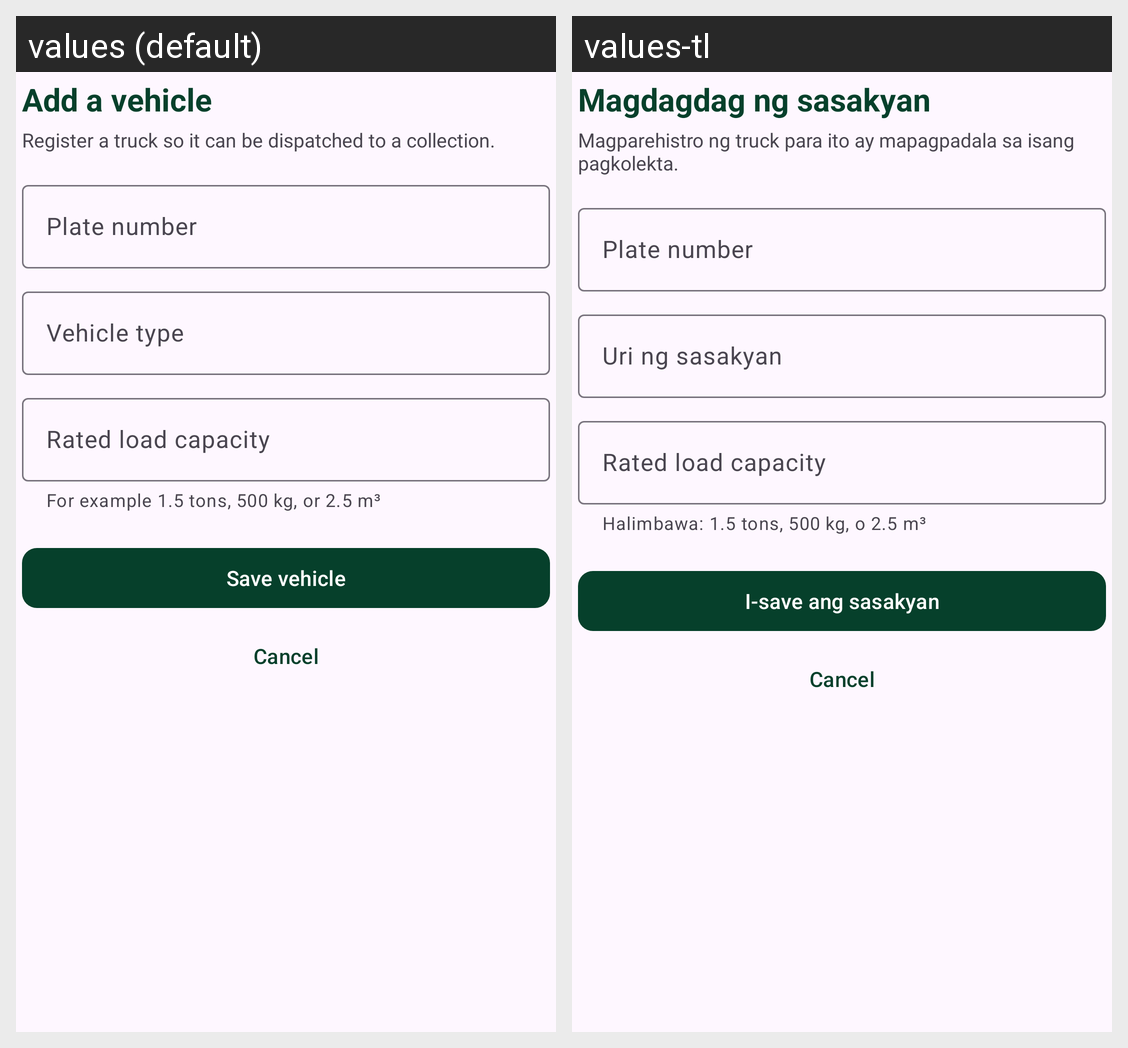

The Android screen above is rendered under two locales of the same app. Produce the string resources it draws, with the default and per-locale values.
Android screen res/layout/dialog_vehicle_edit.xml rendered under 2 locales, left to right: values (default), values-tl. Device: Nexus 5 (rendered at 1080×1920; each locale shown at half size, 540×960, under a caption strip naming it); theme Theme.MyEcoWatch1.
Strings drawn on this screen, with the default value and each locale's value (text and hints the layout hard-codes, and strings that could not be matched under every locale, appear in the picture but are not listed):

vehicle_add_title
  values: Add a vehicle
  values-tl: Magdagdag ng sasakyan

vehicle_add_subtitle
  values: Register a truck so it can be dispatched to a collection.
  values-tl: Magparehistro ng truck para ito ay mapagpadala sa isang pagkolekta.

vehicle_plate_label
  values: Plate number
  values-tl: Plate number

vehicle_type_label
  values: Vehicle type
  values-tl: Uri ng sasakyan

vehicle_rated_load_label
  values: Rated load capacity
  values-tl: Rated load capacity

vehicle_rated_load_hint
  values: For example 1.5 tons, 500 kg, or 2.5 m³
  values-tl: Halimbawa: 1.5 tons, 500 kg, o 2.5 m³

vehicle_save
  values: Save vehicle
  values-tl: I-save ang sasakyan

cancel
  values: Cancel
  values-tl: Cancel  [not translated; the default value is used]
